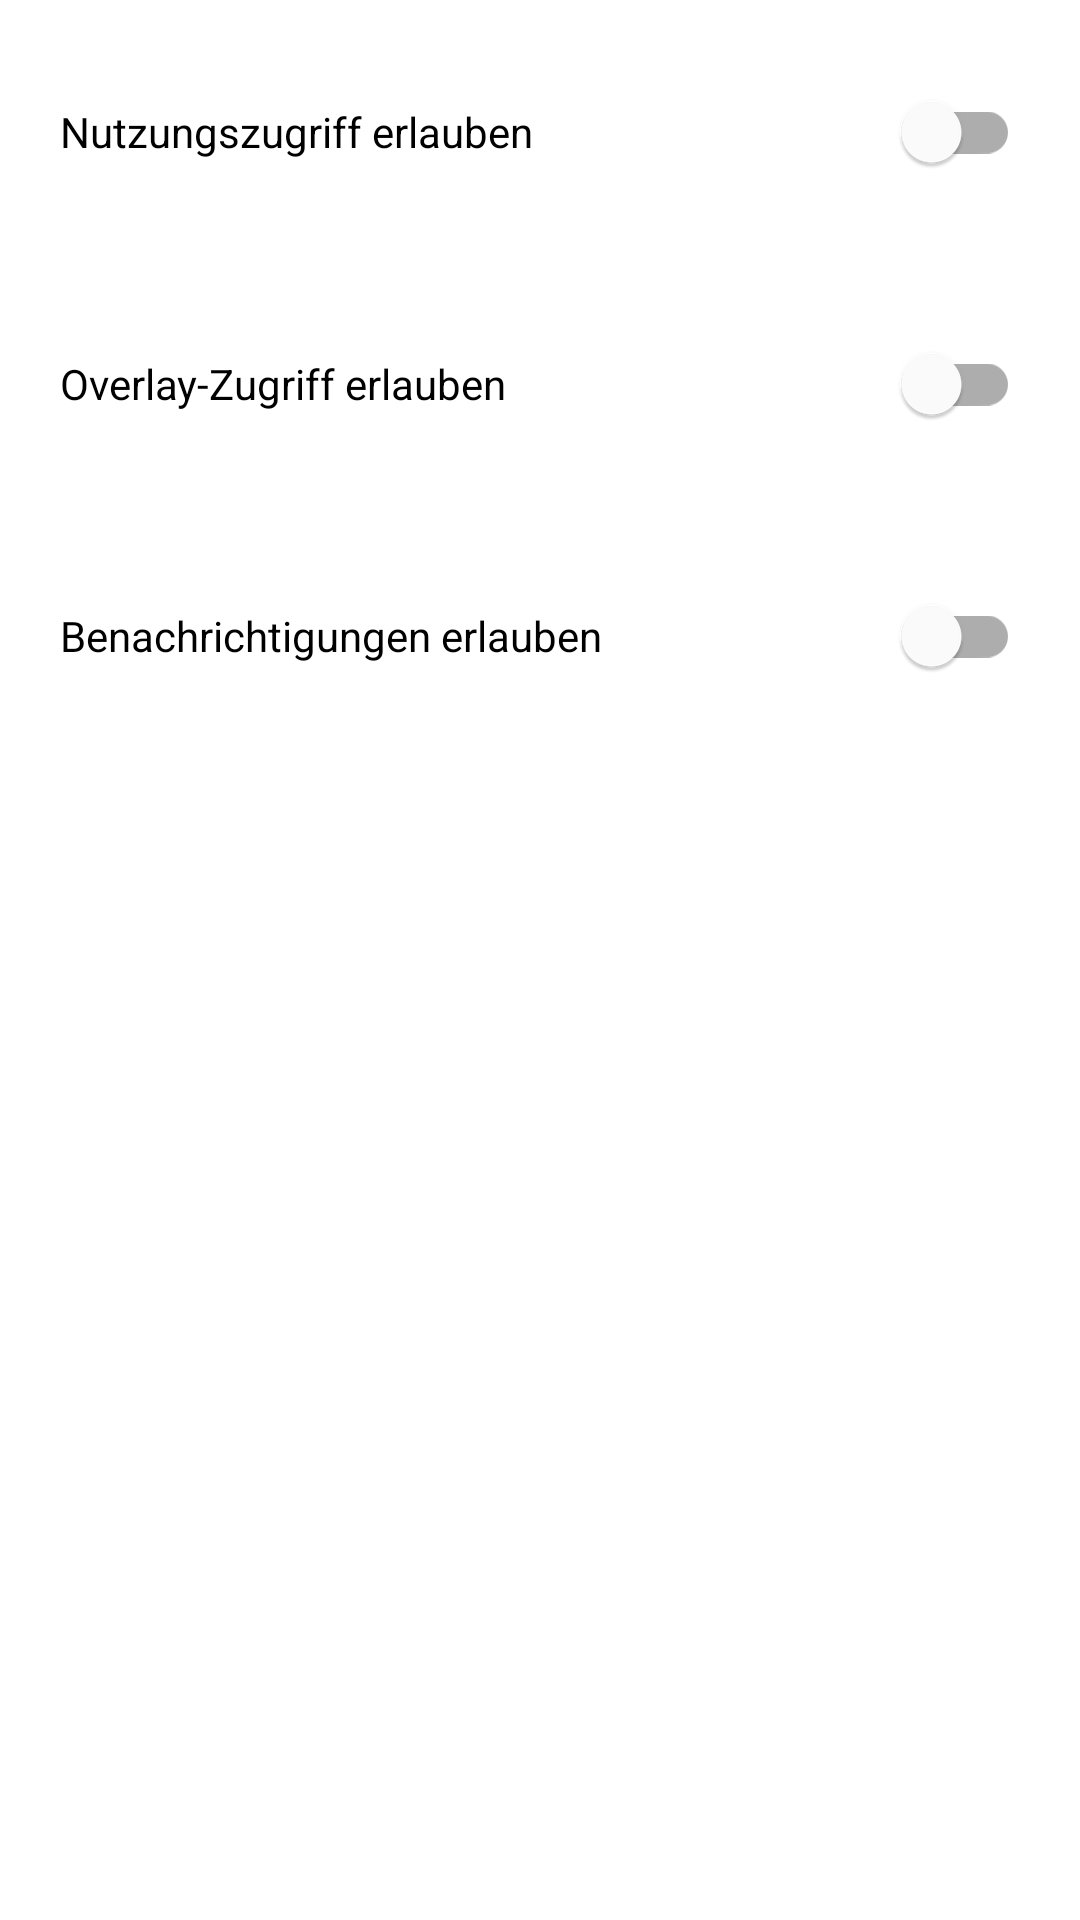

Write the Android layout XML for this screen, with the resource values it uses.
<!-- AndroidManifest.xml: application theme AppTheme -->
<!-- res/layout/dialog_permissions.xml -->
<?xml version="1.0" encoding="utf-8"?>
<LinearLayout xmlns:android="http://schemas.android.com/apk/res/android"
    android:padding="20dp"
    android:orientation="vertical"
    android:layout_width="320dp"
    android:layout_height="wrap_content"
    android:layout_centerHorizontal="true">

    <com.google.android.material.switchmaterial.SwitchMaterial
        android:id="@+id/switch_usage_access"
        android:layout_width="match_parent"
        android:layout_height="wrap_content"
        android:text="@string/txt_allow_usage_access" />

    <Space
        android:layout_width="match_parent"
        android:layout_height="36dp" />

    <com.google.android.material.switchmaterial.SwitchMaterial
        android:id="@+id/switch_overlay_access"
        android:layout_width="match_parent"
        android:layout_height="wrap_content"
        android:text="@string/txt_allow_overlay_access" />

    <Space
        android:layout_width="match_parent"
        android:layout_height="36dp" />
    <com.google.android.material.switchmaterial.SwitchMaterial
        android:id="@+id/switch_notification_access"
        android:layout_width="match_parent"
        android:layout_height="wrap_content"
        android:text="@string/txt_allow_notifications" />

</LinearLayout>
<!-- resources referenced by this layout -->
<resources>
  <string name="txt_allow_notifications">Benachrichtigungen erlauben</string>
  <string name="txt_allow_overlay_access">Overlay-Zugriff erlauben</string>
  <string name="txt_allow_usage_access">Nutzungszugriff erlauben</string>
  <style name="AppTheme" parent="Theme.MaterialComponents.DayNight">
          
  
      </style>
</resources>
